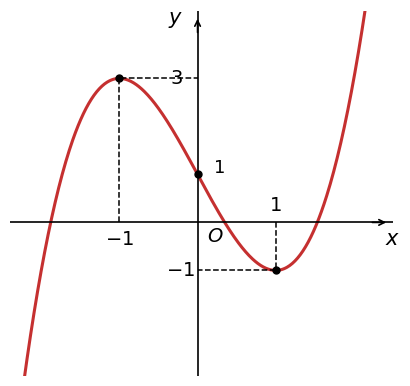

The script that saved this image: (Note: this script raises an exception after producing the figure.)
import os
os.environ['MPLCONFIGDIR'] = os.path.abspath('assets/.mpl')
import matplotlib
matplotlib.use('Agg')
import matplotlib.pyplot as plt
import numpy as np
from matplotlib.patches import Polygon, Wedge, Arc, Rectangle

# 1. Đồ thị Câu 7 Phần I: y = x^3 - 3x + 1
fig, ax = plt.subplots(figsize=(4.2, 4.0), dpi=300)
x = np.linspace(-2.25, 2.25, 400)
y = x**3 - 3*x + 1

ax.plot(x, y, color='#c53030', lw=2.2)
ax.axhline(0, color='black', lw=1.2)
ax.axvline(0, color='black', lw=1.2)

# Mũi tên trục
ax.annotate('', xy=(2.45, 0), xytext=(2.2, 0), arrowprops=dict(arrowstyle='->', lw=1.2, color='black'))
ax.annotate('', xy=(0, 4.3), xytext=(0, 3.9), arrowprops=dict(arrowstyle='->', lw=1.2, color='black'))

# Nhãn trục
ax.text(2.4, -0.45, r'$x$', fontsize=15, fontweight='bold', family='serif')
ax.text(-0.38, 4.15, r'$y$', fontsize=15, fontweight='bold', family='serif')
ax.text(0.12, -0.4, r'$O$', fontsize=14, fontweight='bold', family='serif')

# Các điểm đặc biệt: CĐ (-1; 3), CT (1; -1), Cắt Oy tại (0; 1)
ax.plot([-1, 1, 0], [3, -1, 1], 'ko', ms=5)

# Dóng toạ độ
ax.plot([-1, -1, 0], [0, 3, 3], 'k--', lw=1.1)
ax.plot([1, 1, 0], [0, -1, -1], 'k--', lw=1.1)

# Số trên trục phóng to cực rõ nét
ax.text(-1, -0.45, r'$-1$', fontsize=14, fontweight='bold', ha='center', family='serif')
ax.text(1, 0.25, r'$1$', fontsize=14, fontweight='bold', ha='center', family='serif')
ax.text(-0.35, 3.0, r'$3$', fontsize=14, fontweight='bold', va='center', family='serif')
ax.text(0.2, 1.15, r'$1$', fontsize=13, fontweight='bold', va='center', family='serif')
ax.text(-0.4, -1.0, r'$-1$', fontsize=14, fontweight='bold', va='center', family='serif')

ax.set_xlim(-2.4, 2.5)
ax.set_ylim(-3.2, 4.4)
ax.axis('off')
plt.tight_layout()
plt.savefig('assets/de2_khao_sat_dothi_cau7.png', bbox_inches='tight', pad_inches=0.03)
plt.close()
print("Saved assets/de2_khao_sat_dothi_cau7.png")

# 2. Đồ thị Câu 12 Phần I: y = (x^2 - x + 1)/(x - 1) = x + 1/(x-1)
fig, ax = plt.subplots(figsize=(4.4, 4.2), dpi=300)
x1 = np.linspace(-2.5, 0.82, 300)
y1 = (x1**2 - x1 + 1) / (x1 - 1)
x2 = np.linspace(1.18, 4.5, 300)
y2 = (x2**2 - x2 + 1) / (x2 - 1)

ax.plot(x1, y1, color='#c53030', lw=2.2)
ax.plot(x2, y2, color='#c53030', lw=2.2)
ax.axhline(0, color='black', lw=1.2)
ax.axvline(0, color='black', lw=1.2)

# Tiệm cận đứng x = 1, tiệm cận xiên y = x
ax.axvline(1, color='#1e3a8a', ls='--', lw=1.5)
x_line = np.linspace(-2.5, 4.5, 100)
ax.plot(x_line, x_line, color='#1e3a8a', ls='--', lw=1.5)

# Mũi tên trục
ax.annotate('', xy=(4.7, 0), xytext=(4.3, 0), arrowprops=dict(arrowstyle='->', lw=1.2, color='black'))
ax.annotate('', xy=(0, 5.6), xytext=(0, 5.1), arrowprops=dict(arrowstyle='->', lw=1.2, color='black'))

ax.text(4.6, -0.5, r'$x$', fontsize=15, fontweight='bold', family='serif')
ax.text(-0.45, 5.4, r'$y$', fontsize=15, fontweight='bold', family='serif')
ax.text(-0.35, -0.45, r'$O$', fontsize=14, fontweight='bold', family='serif')

# Chú thích số tiệm cận và điểm
ax.text(1.15, -0.45, r'$1$', fontsize=14, fontweight='bold', family='serif', color='#1e3a8a')
ax.text(1.15, 4.6, r'$x=1$', fontsize=13, fontweight='bold', family='serif', color='#1e3a8a',
        bbox=dict(boxstyle='square,pad=0.15', facecolor='white', edgecolor='#1e3a8a', lw=0.8))
ax.text(3.5, 3.8, r'$y=x$', fontsize=13, fontweight='bold', family='serif', color='#1e3a8a',
        bbox=dict(boxstyle='square,pad=0.15', facecolor='white', edgecolor='#1e3a8a', lw=0.8))

# Các điểm cực trị (0; -1), (2; 3)
ax.plot([0, 2], [-1, 3], 'ko', ms=5)
ax.plot([2, 2, 0], [0, 3, 3], 'k--', lw=1.1)

ax.text(-0.45, -1.0, r'$-1$', fontsize=14, fontweight='bold', va='center', family='serif')
ax.text(2, -0.45, r'$2$', fontsize=14, fontweight='bold', ha='center', family='serif')
ax.text(-0.38, 3.0, r'$3$', fontsize=14, fontweight='bold', va='center', family='serif')

# Giao điểm 2 tiệm cận I(1; 1)
ax.plot([1], [1], 'bo', ms=5)
ax.text(0.65, 1.25, r'$I$', fontsize=14, fontweight='bold', family='serif', color='#1e3a8a')

ax.set_xlim(-2.6, 4.8)
ax.set_ylim(-3.5, 5.7)
ax.axis('off')
plt.tight_layout()
plt.savefig('assets/de2_khao_sat_dothi_cau12.png', bbox_inches='tight', pad_inches=0.03)
plt.close()
print("Saved assets/de2_khao_sat_dothi_cau12.png")

# 3. Đồ thị Câu 4 Phần II: Công suất mạch điện P(R) = 144R / (R + 2)^2
fig, ax = plt.subplots(figsize=(4.6, 3.8), dpi=300)
R = np.linspace(0, 12, 400)
P = 144 * R / (R + 2)**2

ax.plot(R, P, color='#c53030', lw=2.2)
ax.axhline(0, color='black', lw=1.2)
ax.axvline(0, color='black', lw=1.2)

ax.annotate('', xy=(12.8, 0), xytext=(12.2, 0), arrowprops=dict(arrowstyle='->', lw=1.2, color='black'))
ax.annotate('', xy=(0, 21.0), xytext=(0, 19.5), arrowprops=dict(arrowstyle='->', lw=1.2, color='black'))

ax.text(12.5, -1.5, r'$R\,(\Omega)$', fontsize=14, fontweight='bold', family='serif')
ax.text(-1.4, 20.2, r'$P\,(\mathrm{W})$', fontsize=14, fontweight='bold', family='serif')
ax.text(-0.6, -1.3, r'$O$', fontsize=14, fontweight='bold', family='serif')

# Điểm cực đại R = 2, P = 18
ax.plot([2], [18], 'ko', ms=5)
ax.plot([2, 2, 0], [0, 18, 18], 'k--', lw=1.2)

ax.text(2, -1.4, r'$2$', fontsize=14, fontweight='bold', ha='center', family='serif')
ax.text(-1.1, 18, r'$18$', fontsize=14, fontweight='bold', va='center', family='serif')

# Tiệm cận ngang P -> 0 khi R -> +inf
ax.set_xlim(-1.2, 13.0)
ax.set_ylim(-2.2, 21.5)
ax.axis('off')
plt.tight_layout()
plt.savefig('assets/de2_khao_sat_mach_dien_cau4.png', bbox_inches='tight', pad_inches=0.03)
plt.close()
print("Saved assets/de2_khao_sat_mach_dien_cau4.png")

# 4. Hình Câu 5 Phần III: Bồn nước hình nón (xả nước, Related Rates)
fig, ax = plt.subplots(figsize=(4.4, 4.4), dpi=300)
ax.set_xlim(-40, 40)
ax.set_ylim(-15, 75)
ax.axis('off')

# Nón lớn: Đỉnh tại (0, 0), Miệng tại y = 60, R = 30
# Vẽ đường sinh
ax.plot([-30, 0], [60, 0], color='#2c3e50', lw=2)
ax.plot([30, 0], [60, 0], color='#2c3e50', lw=2)

# Miệng nón: elip bán trục 30 và 6
theta = np.linspace(0, 2*np.pi, 200)
x_rim = 30 * np.cos(theta)
y_rim = 60 + 6 * np.sin(theta)
ax.plot(x_rim, y_rim, color='#2c3e50', lw=2)

# Mực nước ở độ cao h = 20, khi đó r = 30 * (20/60) = 10
h_water = 20
r_water = 10
# Phần nón chứa nước
x_water_fill = np.array([-r_water, 0, r_water])
y_water_fill = np.array([h_water, 0, h_water])
poly_water = Polygon([(-r_water, h_water), (0, 0), (r_water, h_water)], closed=True,
                     facecolor='#93c5fd', edgecolor='#2563eb', alpha=0.6, lw=1.2)
ax.add_patch(poly_water)

# Bề mặt nước: elip bán trục 10 và 2.5
x_water_surface = r_water * np.cos(theta)
y_water_surface = h_water + 2.5 * np.sin(theta)
ax.plot(x_water_surface, y_water_surface, color='#1d4ed8', lw=1.5)
ax.fill(x_water_surface, y_water_surface, color='#60a5fa', alpha=0.7)

# Trục đối xứng thẳng đứng
ax.plot([0, 0], [0, 60], 'k-.', lw=1)

# Kích thước miệng: R = 30 cm
ax.plot([0, 30], [60, 60], 'k-', lw=1.2)
ax.plot([0, 0], [58, 62], 'k-', lw=1.2)
ax.plot([30, 30], [58, 62], 'k-', lw=1.2)
ax.text(15, 63, r'$R = 30\text{ cm}$', fontsize=12, fontweight='bold', ha='center', family='serif')

# Kích thước chiều cao H = 60 cm bên trái
ax.plot([-34, -34], [0, 60], 'k-', lw=1.2)
ax.plot([-36, -32], [0, 0], 'k-', lw=1.2)
ax.plot([-36, -32], [60, 60], 'k-', lw=1.2)
ax.text(-36, 30, r'$H = 60\text{ cm}$', fontsize=12, fontweight='bold', ha='right', va='center', family='serif')

# Mực nước h = 20 cm
ax.plot([14, 14], [0, 20], 'b-', lw=1.2)
ax.plot([12, 16], [0, 0], 'b-', lw=1.2)
ax.plot([12, 16], [20, 20], 'b-', lw=1.2)
ax.text(17, 10, r'$h = 20\text{ cm}$', fontsize=12, fontweight='bold', ha='left', va='center', family='serif', color='#1d4ed8')

# Vòi nước đổ vào bên trên
ax.plot([0, 0], [68, 63], color='#2563eb', lw=3)
ax.annotate('', xy=(0, 61), xytext=(0, 66), arrowprops=dict(arrowstyle='->', lw=2, color='#2563eb'))
ax.text(3, 69, r'$v_0 = 50\pi\text{ cm}^3/\text{s}$', fontsize=12, fontweight='bold', family='serif', color='#1e40af')

plt.tight_layout()
plt.savefig('assets/de2_khao_sat_bon_nuoc_cau5.png', bbox_inches='tight', pad_inches=0.03)
plt.close()
print("Saved assets/de2_khao_sat_bon_nuoc_cau5.png")

# 5. Hình Câu 6 Phần III: Ngắm tranh nghệ thuật (Regiomontanus)
fig, ax = plt.subplots(figsize=(5.0, 3.8), dpi=300)
ax.set_xlim(-0.8, 4.5)
ax.set_ylim(-0.4, 4.6)
ax.axis('off')

# Mặt sàn y = 0
ax.plot([-0.5, 4.2], [0, 0], 'k-', lw=1.5)
# Bức tường x = 3.2
ax.plot([3.2, 3.2], [0, 4.5], 'k-', lw=2.5)

# Bức tranh AB trên tường: Mép dưới B tại y = 2.6, mép trên A tại y = 2.6 + 3.0 = 5.6 -> ta co lại tỷ lệ một chút:
# A = (3.2, 4.2), B = (3.2, 2.2), chiều cao 2.0 (tượng trưng cho AB = 3m)
# Người đứng tại x = 1.0, tầm mắt E = (1.0, 1.4)
ax.plot([3.2, 3.2], [2.2, 4.2], color='#b91c1c', lw=6)
ax.text(3.4, 3.2, r'Tranh $AB = 3\text{ m}$', fontsize=12, fontweight='bold', color='#b91c1c', family='serif', va='center')
ax.text(3.35, 4.2, r'$A$', fontsize=13, fontweight='bold', family='serif')
ax.text(3.35, 2.2, r'$B$', fontsize=13, fontweight='bold', family='serif')

# Tầm mắt E tại (1.0, 1.4)
ax.plot([1.0], [1.4], 'ko', ms=5)
ax.text(0.7, 1.4, r'$E$', fontsize=13, fontweight='bold', family='serif')
# Người
ax.plot([1.0, 1.0], [0, 1.4], 'k-', lw=1.5)
ax.text(0.85, 0.7, r'$1,6\text{ m}$', fontsize=11, fontweight='bold', ha='right', family='serif')

# Đường nằm ngang từ tầm mắt đến tường E -> H = (3.2, 1.4)
ax.plot([1.0, 3.2], [1.4, 1.4], 'k--', lw=1)
ax.text(3.35, 1.4, r'$H$', fontsize=13, fontweight='bold', family='serif')

# Tia nhìn EA và EB
ax.plot([1.0, 3.2], [1.4, 4.2], color='#2563eb', lw=1.4)
ax.plot([1.0, 3.2], [1.4, 2.2], color='#2563eb', lw=1.4)

# Góc theta
arc_angle = Arc((1.0, 1.4), 1.2, 1.2, angle=0, theta1=20, theta2=52, color='#c53030', lw=1.5)
ax.add_patch(arc_angle)
ax.text(1.7, 1.85, r'$\theta$', fontsize=14, fontweight='bold', color='#c53030', family='serif')

# Kích thước x (khoảng cách từ người đến tường)
ax.annotate('', xy=(3.2, 0.4), xytext=(1.0, 0.4), arrowprops=dict(arrowstyle='<->', lw=1.2, color='black'))
ax.text(2.1, 0.55, r'$x$', fontsize=14, fontweight='bold', ha='center', family='serif')

# Kích thước mép dưới cách sàn: 2,6 m
ax.plot([3.0, 3.0], [0, 2.2], 'k:', lw=1.2)
ax.text(2.9, 1.1, r'$2,6\text{ m}$', fontsize=11, fontweight='bold', ha='right', family='serif')

plt.tight_layout()
plt.savefig('assets/de2_khao_sat_ngam_tranh_cau6.png', bbox_inches='tight', pad_inches=0.03)
plt.close()
print("Saved assets/de2_khao_sat_ngam_tranh_cau6.png")
